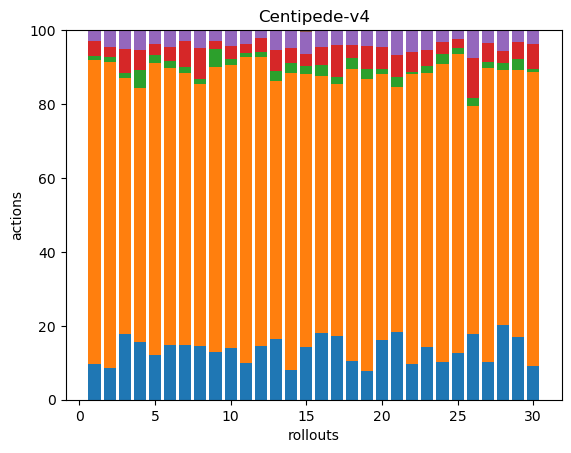

The table this chart was drawn from, first rows:
27, 231, 3, 12, 8, 0, 0, 0, 0, 0, 0, 0, 0, 0, 0, 0, 0, 0
31, 302, 5, 9, 17, 0, 0, 0, 0, 0, 0, 0, 0, 0, 0, 0, 0, 0
38, 149, 3, 14, 11, 0, 0, 0, 0, 0, 0, 0, 0, 0, 0, 0, 0, 0
26, 114, 8, 9, 9, 0, 0, 0, 0, 0, 0, 0, 0, 0, 0, 0, 0, 0
42, 278, 7, 11, 13, 0, 0, 0, 0, 0, 0, 0, 0, 0, 0, 0, 0, 0
36, 181, 5, 9, 11, 0, 0, 0, 0, 0, 0, 0, 0, 0, 0, 0, 0, 0
45, 224, 5, 21, 9, 0, 0, 0, 0, 0, 0, 0, 0, 0, 0, 0, 0, 0
33, 160, 3, 19, 11, 0, 0, 0, 0, 0, 0, 0, 0, 0, 0, 0, 0, 0
35, 211, 13, 6, 8, 0, 0, 0, 0, 0, 0, 0, 0, 0, 0, 0, 0, 0
35, 193, 4, 9, 11, 0, 0, 0, 0, 0, 0, 0, 0, 0, 0, 0, 0, 0
36, 304, 4, 9, 14, 0, 0, 0, 0, 0, 0, 0, 0, 0, 0, 0, 0, 0
52, 278, 5, 13, 8, 0, 0, 0, 0, 0, 0, 0, 0, 0, 0, 0, 0, 0
37, 158, 6, 13, 12, 0, 0, 0, 0, 0, 0, 0, 0, 0, 0, 0, 0, 0
27, 273, 9, 14, 16, 0, 0, 0, 0, 0, 0, 0, 0, 0, 0, 0, 0, 0
38, 198, 6, 9, 16, 1, 0, 0, 0, 0, 0, 0, 0, 0, 0, 0, 0, 0
35, 134, 6, 9, 9, 0, 0, 0, 0, 0, 0, 0, 0, 0, 0, 0, 0, 0
26, 103, 3, 13, 6, 0, 0, 0, 0, 0, 0, 0, 0, 0, 0, 0, 0, 0
40, 304, 12, 14, 15, 0, 0, 0, 0, 0, 0, 0, 0, 0, 0, 0, 0, 0
20, 205, 7, 16, 11, 0, 0, 0, 0, 0, 0, 0, 0, 0, 0, 0, 0, 0
31, 138, 3, 11, 9, 0, 0, 0, 0, 0, 0, 0, 0, 0, 0, 0, 0, 0
33, 120, 5, 11, 12, 0, 0, 0, 0, 0, 0, 0, 0, 0, 0, 0, 0, 0
29, 238, 2, 16, 18, 0, 0, 0, 0, 0, 0, 0, 0, 0, 0, 0, 0, 0
32, 166, 4, 10, 12, 0, 0, 0, 0, 0, 0, 0, 0, 0, 0, 0, 0, 0
32, 255, 9, 10, 10, 0, 0, 0, 0, 0, 0, 0, 0, 0, 0, 0, 0, 0
49, 310, 6, 10, 9, 0, 0, 0, 0, 0, 0, 0, 0, 0, 0, 0, 0, 0
30, 105, 4, 18, 13, 0, 0, 0, 0, 0, 0, 0, 0, 0, 0, 0, 0, 0
27, 212, 4, 14, 9, 0, 0, 0, 0, 0, 0, 0, 0, 0, 0, 0, 0, 0
36, 123, 3, 6, 10, 0, 0, 0, 0, 0, 0, 0, 0, 0, 0, 0, 0, 0
33, 140, 6, 9, 6, 0, 0, 0, 0, 0, 0, 0, 0, 0, 0, 0, 0, 0
31, 267, 3, 22, 13, 0, 0, 0, 0, 0, 0, 0, 0, 0, 0, 0, 0, 0
